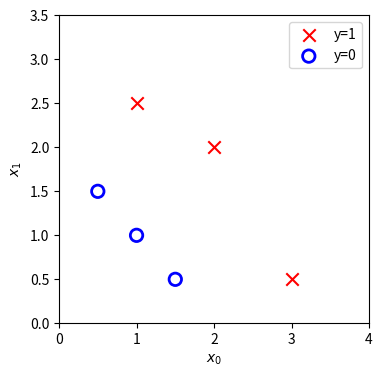

Generate this figure with matplotlib:
#Problem 9 (05-07-2023)
#Problem Statement: Give an example of try...except...else....finally block
a = 1

try:
    b = int(input("Please enter a number to divide a"))
    a = a/b
except ZeroDivisionError:
    print("The number you provided cant divide 1 because it is 0")
except ValueError:
    print("You did not provide a number")
except:
    print("Something went wrong")
else:
    print("success a=",a)
finally:
    print("Processing Complete")


#Problem 10 
#Problem Statement: Logistic Regression
#Say you have 6 input variables, and corresponding 6 output. The output can be either 0 or 1. Create 
# a function plot_data and plot the corresponding data. 

import numpy as np
import matplotlib.pyplot as plt
X = np.array([[0.5,1.5],[1,1],[1.5,0.5],[3,0.5],[2,2],[1,2.5]])
y = np.array([0,0,0,1,1,1]).reshape(-1,1) #2D Matrix

def plot_data(X,y,ax,pos_label = "y=1", neg_label = "y=0",s =80, loc = "best"):
#def plot_data(input,output,axis,label for positive examples,label for negative examples, marker size = 80, legend location default = best)
    #  """ plots logistic data with two axis """
    # Find Indices of Positive and Negative Examples
    pos = y == 1
    neg = y == 0
    pos = pos.reshape(-1,) # #work with 1D or 1D y vectors
    neg = neg.reshape(-1,)
    
    #Plot the data points
    ax.scatter(X[pos,0],X[pos,1],marker = 'x',c = 'r', label = pos_label,s=s)
    ax.scatter(X[neg,0],X[neg,1],marker = 'o',label = neg_label, facecolors = 'none',edgecolors = 'b',lw=2,s=s)
    ax.legend(loc = loc) #adds legend to plot using provided loc parameter
    
    #Remove unnecessary elements like the header,footer and toolbar of the canvas from the plot
    ax.figure.canvas.toolbar_visible = False
    ax.figure.canvas.header_visible = False
    ax.figure.canvas.footer_visible = False
    

fig,ax =plt.subplots(1,1,figsize = (4,4))
plot_data(X,y,ax)
ax.axis([0,4,0,3.5]) #It sets the limit of x and y axes for the plot
ax.set_xlabel("$x_0$")
ax.set_ylabel("$x_1$")
plt.show()
